Run: headless pygame with SDL's dummy video driver; simulated clock (each Clock.tick advances the game by its frame time, no real sleeping); random seed 0; keys injected as events and as key.get_pressed() state; mouse plan: one left click at the window centre at the start of phase 2, then a move to the lower-right quarter at the start of phase 3.
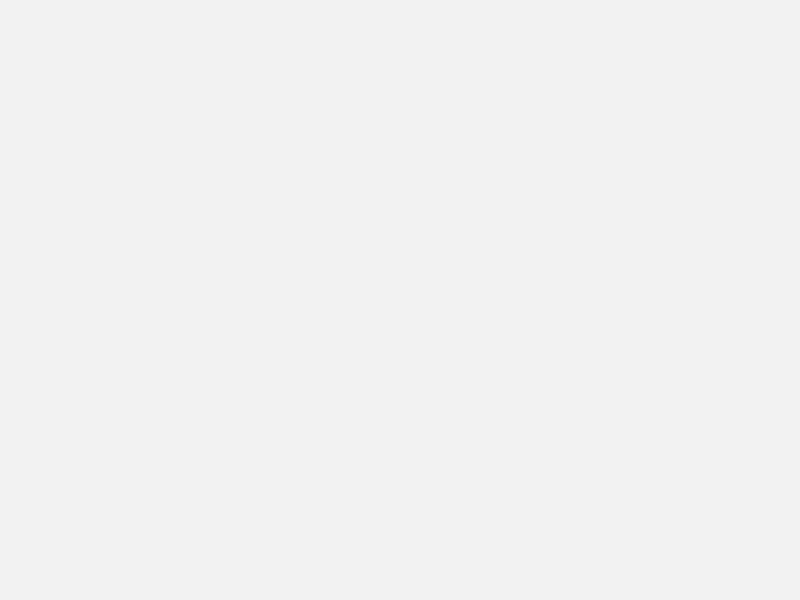
Frame 1 of 4 · flips 1–60 · no input
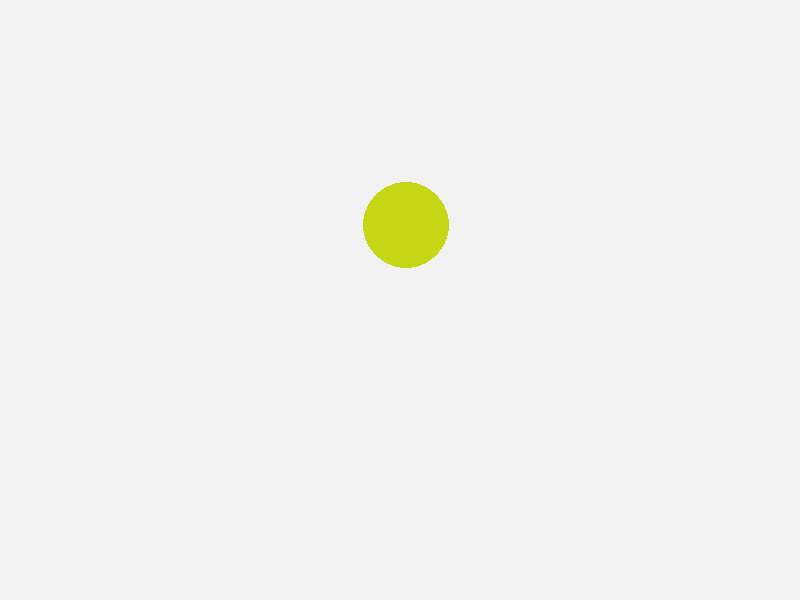
Frame 2 of 4 · flips 61–180 · clicked the window centre · tapped SPACE, RETURN · held RIGHT (→), D
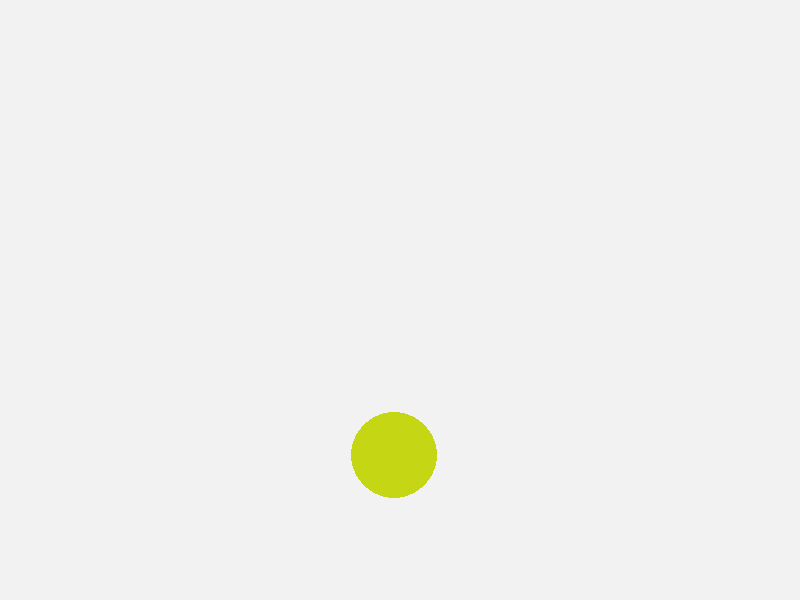
Frame 3 of 4 · flips 181–300 · moved the mouse to the lower-right quarter · held DOWN (↓), S
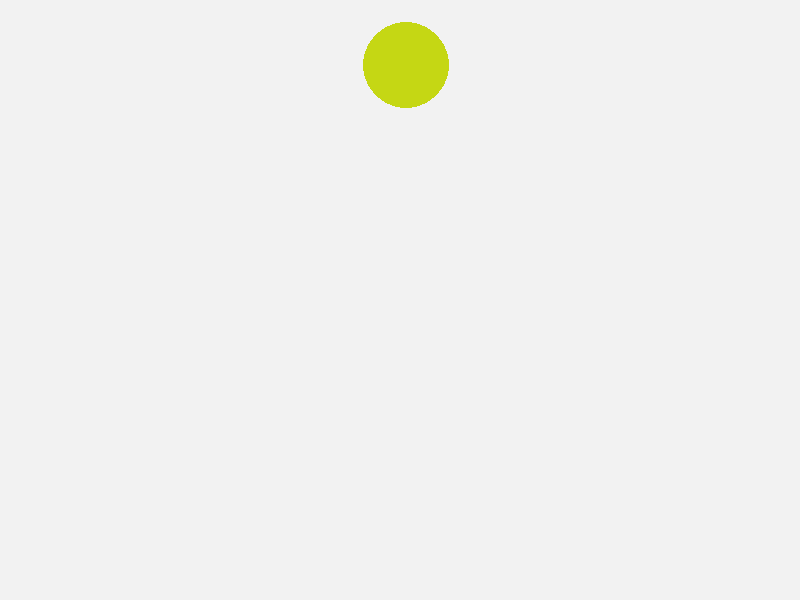
Frame 4 of 4 · flips 301–420 · held LEFT (←), A, UP (↑), W

The pygame program that drew these frames:

from random import randint

import pygame


class Ball(object):

    def __init__(self, center, color, radius, speed):
        self._center = center
        self._color = color
        self._radius = radius
        self._speed = speed

    @property
    def center(self):
        return self._center

    @property
    def radius(self):
        return self._radius

    def move(self):
        x, y = self._center[0], self._center[1]
        sx, sy = self._speed[0], self._speed[1]
        self._center = x, y = x + sx, y + sy
        if x + self._radius >= 800 or x - self._radius <= 0:
            self._speed = -sx, sy
        if y + self._radius >= 600 or y - self._radius <= 0:
            self._speed = sx, -sy

    def eat(self, other):
        pass

    def draw(self, screen):
        pygame.draw.circle(screen, self._color, self._center,
                           self._radius, 0)


def main():
    balls = []
    pygame.init()
    screen = pygame.display.set_mode((800, 600))
    pygame.display.set_caption('大球吃小球')
    clock = pygame.time.Clock()
    running = True
    while running:
        for event in pygame.event.get():
            if event.type == pygame.QUIT:
                running = False
            elif event.type == pygame.MOUSEBUTTONDOWN \
                    and event.button == 1:
                color = random_color()
                radius = randint(10, 100)
                speed = randint(-10, 10), randint(-10, 10)
                ball = Ball(event.pos, color, radius, speed)
                balls.append(ball)
        refresh(screen, balls)
        clock.tick(24)
        for ball in balls:
            ball.move()
    pygame.quit()


def refresh(screen, balls):
    bg_color = (242, 242, 242)
    screen.fill(bg_color)
    for ball in balls:
        ball.draw(screen)
    pygame.display.flip()


def random_color():
    red = randint(0, 255)
    green = randint(0, 255)
    blue = randint(0, 255)
    return red, green, blue


if __name__ == '__main__':
    main()
